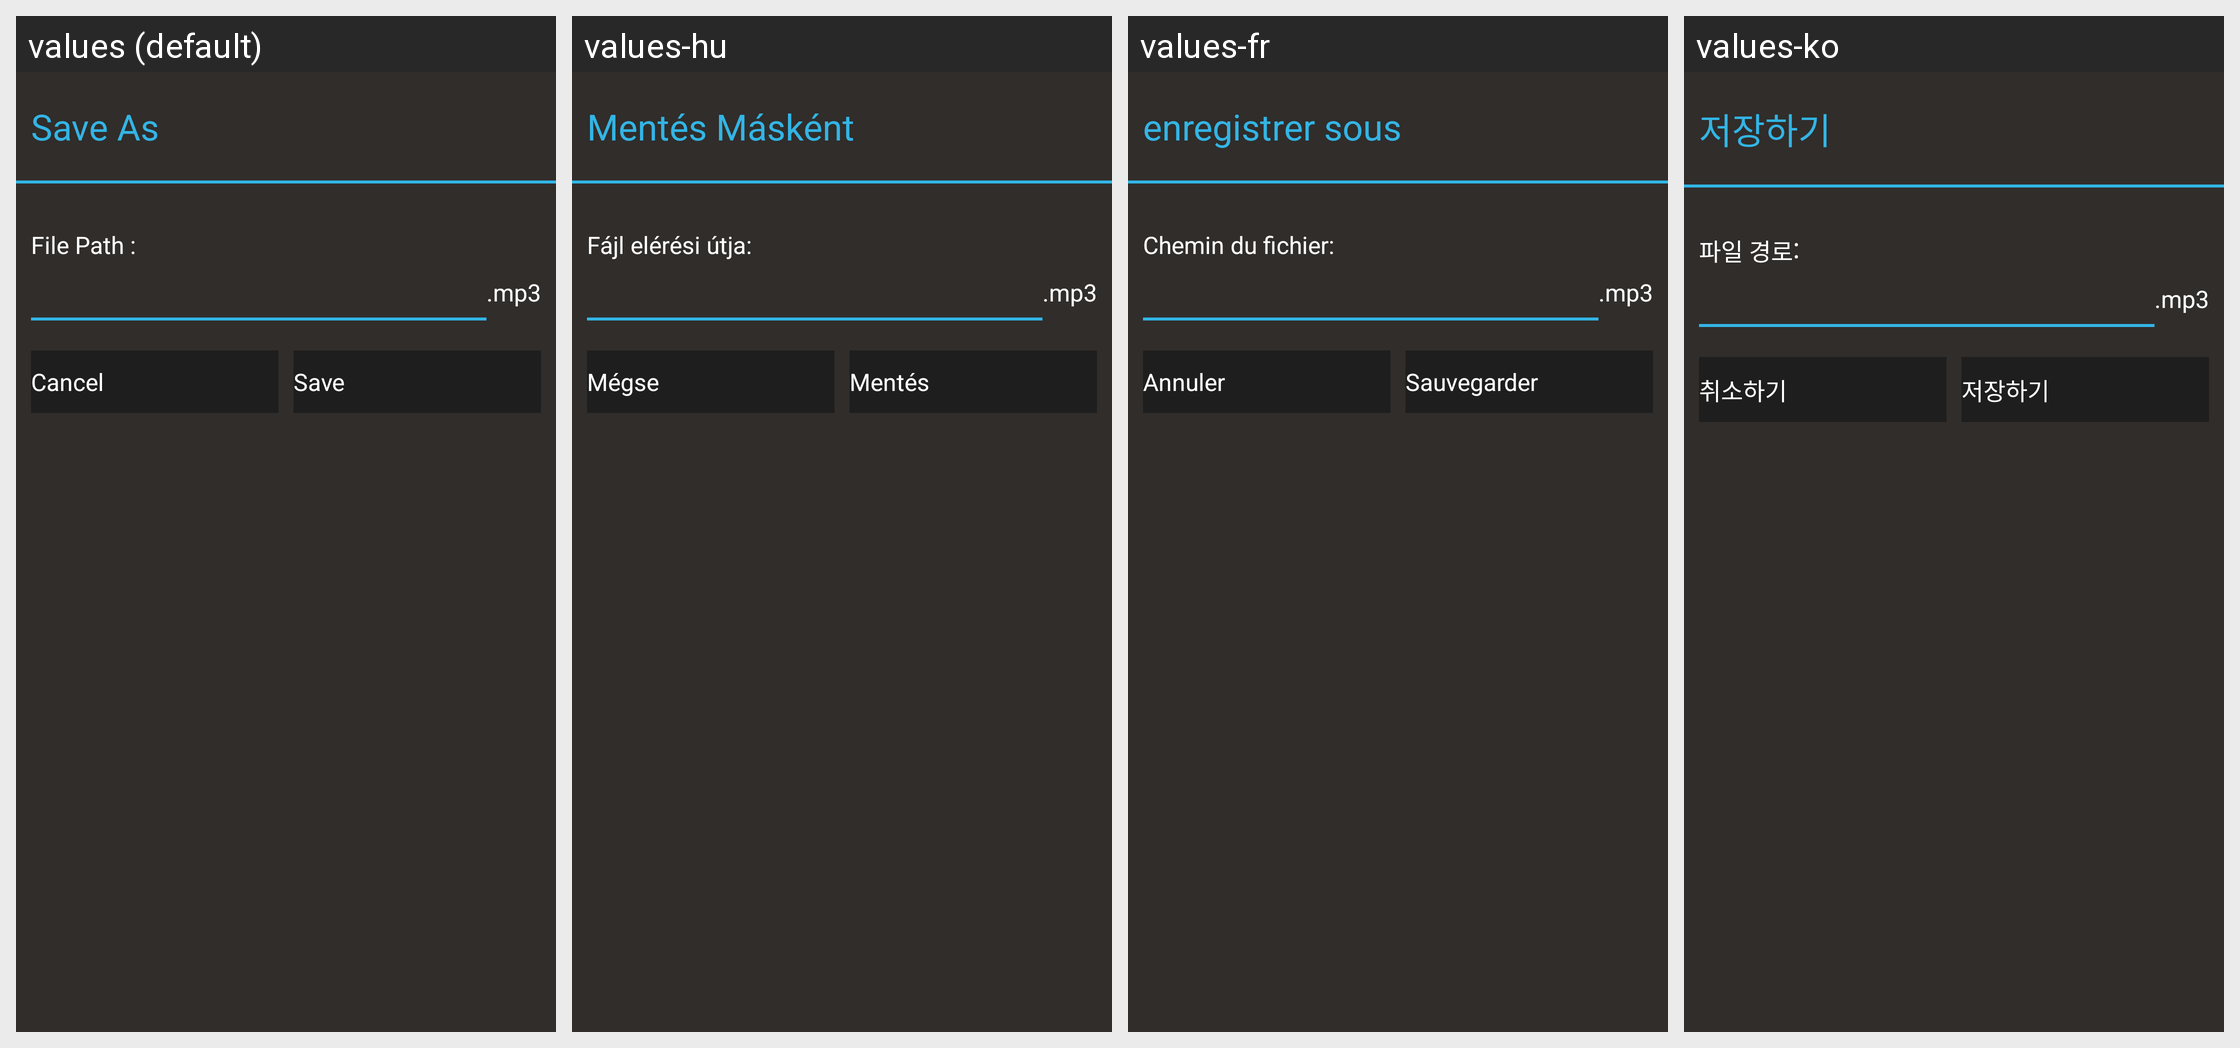

Strings drawn on this Android screen and how each of the app's shown locales translates them:
Android screen res/layout/mp3_dialog.xml rendered under 4 locales, left to right: values (default), values-hu, values-fr, values-ko. Device: Nexus 5 (rendered at 1080×1920; each locale shown at half size, 540×960, under a caption strip naming it); theme AppTheme.
Other locales in the repository, not shown: values-af, values-am, values-ar, values-bg, values-ca, values-cs, values-da, values-de, values-el, values-en, values-en-rGB, values-es, values-es-rUS, values-fa, values-fi, values-fr-rCA, values-gr, values-hi, values-hr, values-id, values-in, values-it, values-iw, values-ja, values-lt, values-lv, values-nb, values-nl, values-pl, values-pt, values-pt-rPT, values-ro, values-ru, values-sk, values-sl, values-sr, values-sv, values-sw, values-th, values-tl, values-tr, values-uk, values-vi, values-zh, values-zh-rCN, values-zh-rHK, values-zh-rTW, values-zu.
Strings drawn on this screen, with the default value and each locale's value (text and hints the layout hard-codes, and strings that could not be matched under every locale, appear in the picture but are not listed):

save_as
  values: Save As
  values-hu: Mentés Másként
  values-fr: enregistrer sous
  values-ko: 저장하기

file_path
  values: File Path :
  values-hu: Fájl elérési útja:
  values-fr: Chemin du fichier:
  values-ko: 파일 경로:

mp3_extenstion
  values: .mp3
  values-hu: .mp3
  values-fr: .mp3
  values-ko: .mp3

cancel
  values: Cancel
  values-hu: Mégse
  values-fr: Annuler
  values-ko: 취소하기

save
  values: Save
  values-hu: Mentés
  values-fr: Sauvegarder
  values-ko: 저장하기
